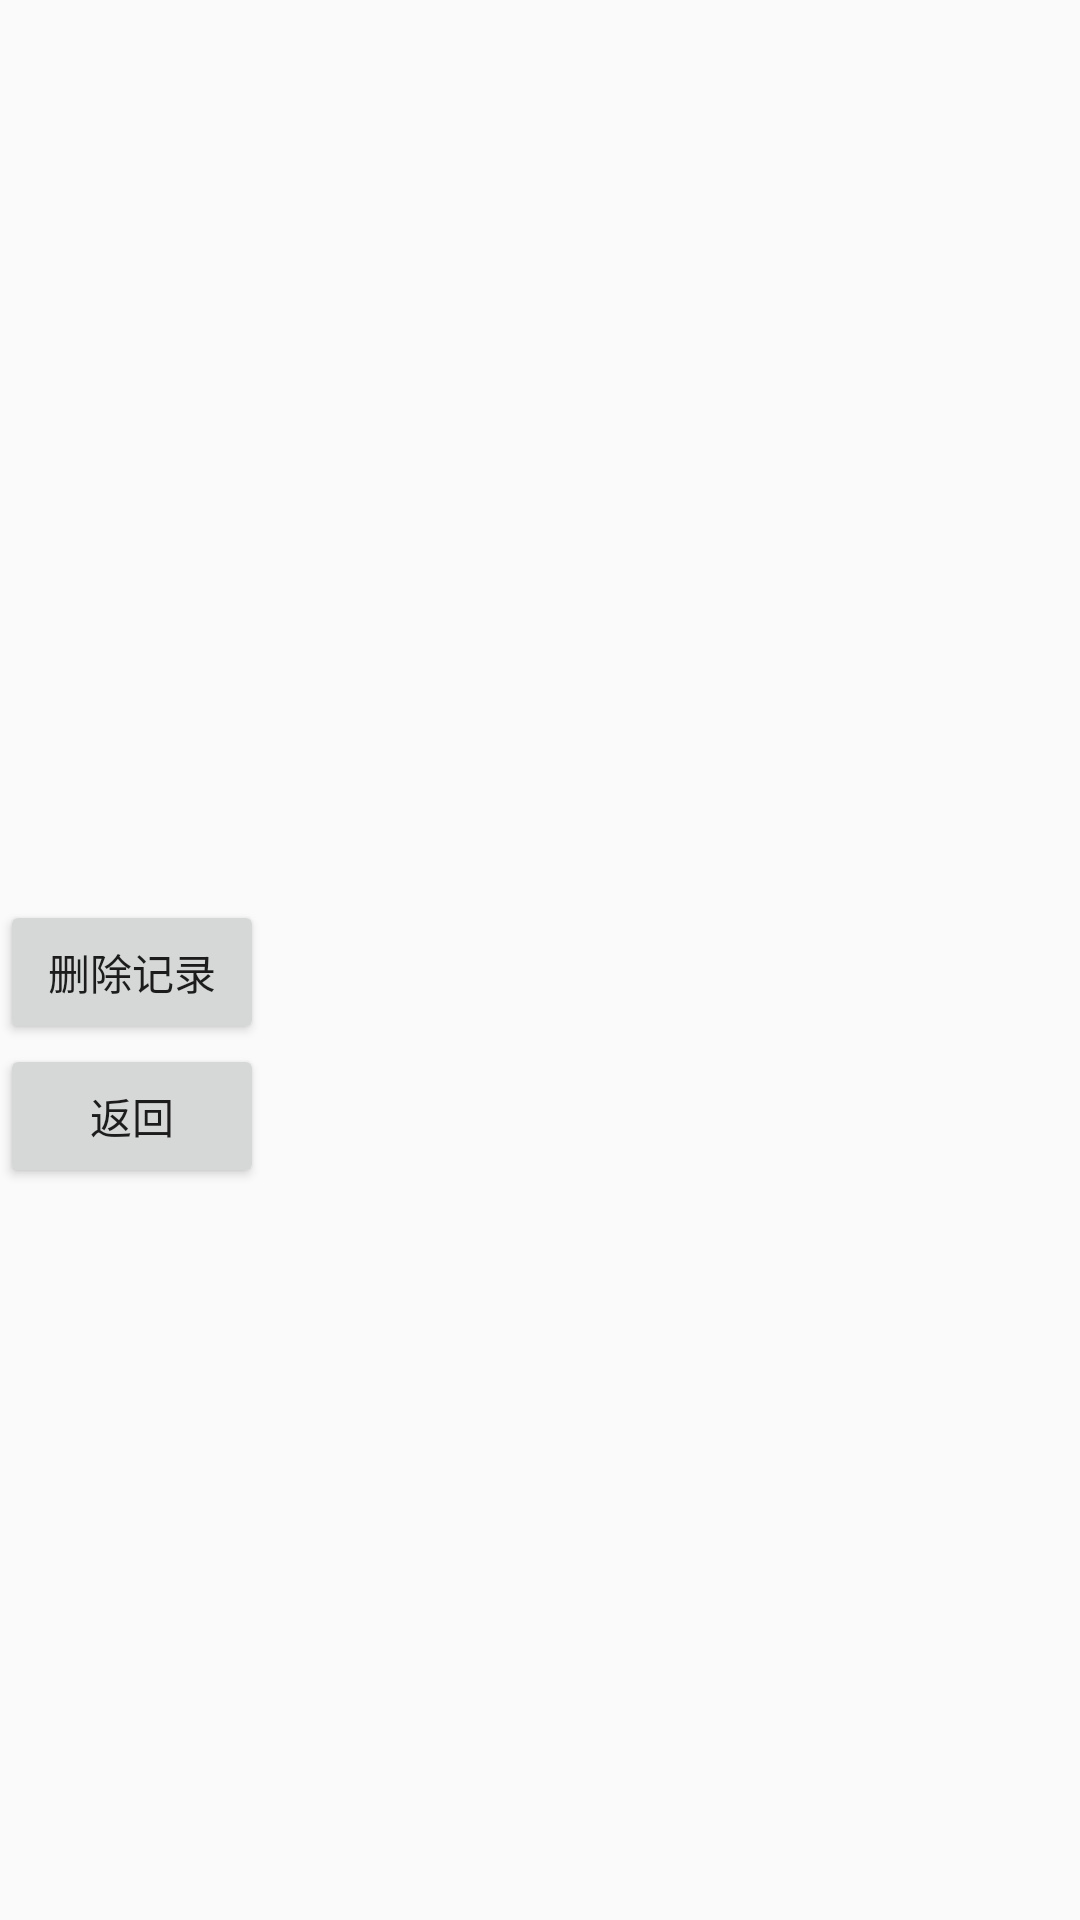

Android layout source for this screen:
<!-- AndroidManifest.xml: application theme AppTheme -->
<!-- res/layout/showpic.xml -->
<?xml version="1.0" encoding="utf-8"?>
<LinearLayout xmlns:android="http://schemas.android.com/apk/res/android"
    xmlns:app="http://schemas.android.com/apk/res-auto"
    xmlns:tools="http://schemas.android.com/tools"
    android:layout_width="match_parent"
    android:layout_height="match_parent"
    android:orientation="vertical">

    <ImageView
        android:id="@+id/mypic22"
        android:layout_gravity="center"
        android:layout_width="300dp"
        android:layout_height="300dp" />

    <Button
        android:id="@+id/delpic"
        android:layout_width="wrap_content"
        android:layout_height="wrap_content"
        android:layout_gravity="left"
        android:text="删除记录" />
    <Button
        android:id="@+id/backpic"
        android:layout_width="wrap_content"
        android:layout_height="wrap_content"
        android:layout_gravity="left"
        android:text="返回" />
</LinearLayout>
<!-- resources referenced by this layout -->
<resources>
  <style name="AppTheme" parent="Theme.AppCompat.Light.DarkActionBar">
          <item name="windowNoTitle">true</item>
      </style>
</resources>
